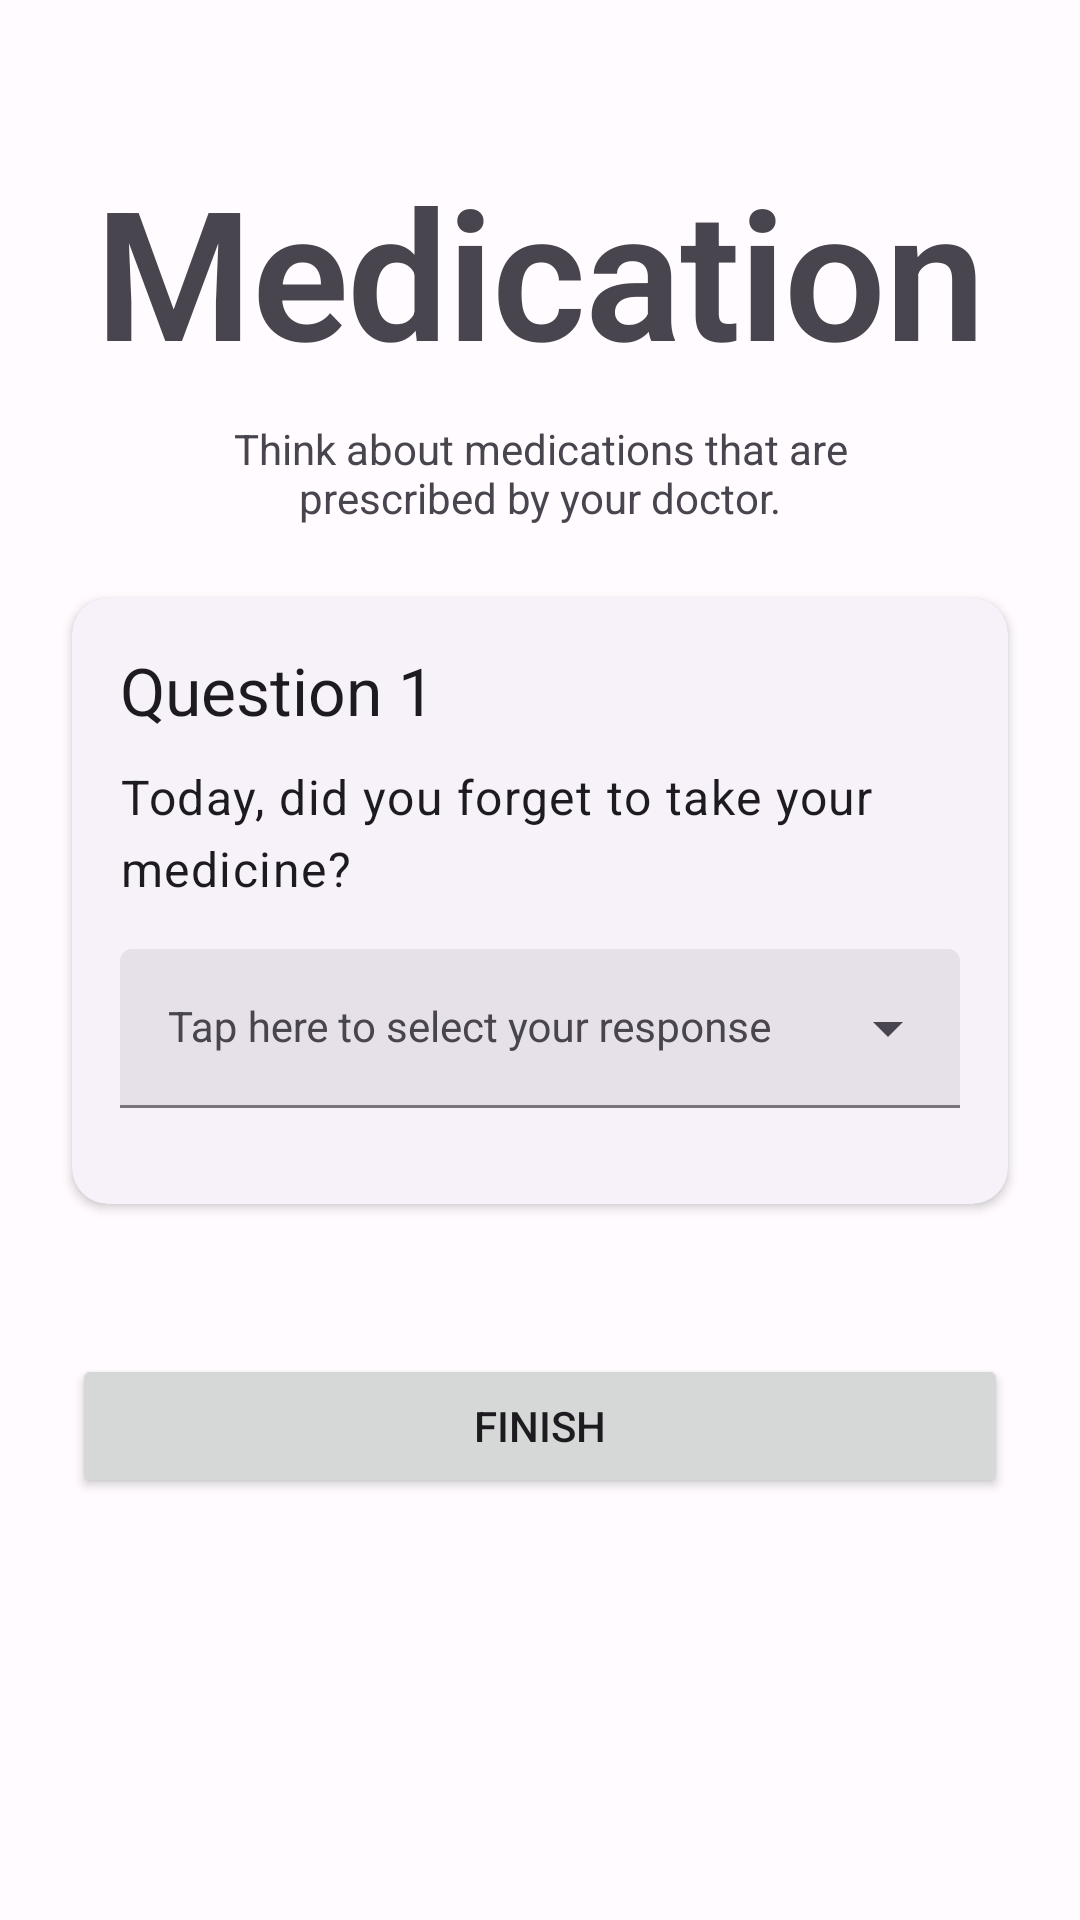

This screen was rendered from an Android layout file. Write that file and the resources it references.
<!-- AndroidManifest.xml: application theme AppTheme -->
<!-- res/layout/questionnaire_medication_daily.xml -->
<?xml version="1.0" encoding="utf-8"?>
<androidx.constraintlayout.widget.ConstraintLayout xmlns:android="http://schemas.android.com/apk/res/android"
    xmlns:app="http://schemas.android.com/apk/res-auto"
    xmlns:tools="http://schemas.android.com/tools"
    android:layout_width="match_parent"
    android:layout_height="match_parent"
    tools:context=".surveys.ContextFragment">

    <ScrollView
        android:layout_width="match_parent"
        android:layout_height="match_parent"
        app:layout_constraintBottom_toBottomOf="parent"
        app:layout_constraintEnd_toEndOf="parent"
        app:layout_constraintStart_toStartOf="parent"
        app:layout_constraintTop_toTopOf="parent">

        <LinearLayout
            android:layout_width="match_parent"
            android:layout_height="wrap_content"
            android:gravity="center"
            android:orientation="vertical">

            <TextView
                android:id="@+id/heading"
                style="@style/TextAppearance.MaterialComponents.Headline2"
                android:layout_width="match_parent"
                android:layout_height="wrap_content"
                android:layout_marginTop="50dp"
                android:gravity="center"
                android:text="Medication"
                android:textStyle="bold" />

            <TextView
                android:id="@+id/instructions"
                android:layout_width="wrap_content"
                android:layout_height="wrap_content"
                android:layout_marginLeft="50dp"
                android:layout_marginTop="10dp"
                android:layout_marginRight="50dp"
                android:gravity="center"
                android:text="Think about medications that are prescribed by your doctor." />

            <com.google.android.material.card.MaterialCardView
                style="@style/Widget.Material3.CardView.Elevated"
                android:layout_width="match_parent"
                android:layout_height="wrap_content"
                android:layout_marginStart="24dp"
                android:layout_marginTop="24dp"
                android:layout_marginEnd="24dp"
                app:cardElevation="2dp"
                app:contentPadding="16dp">

                <LinearLayout
                    android:layout_width="match_parent"
                    android:layout_height="match_parent"
                    android:orientation="vertical">

                    <TextView
                        style="@style/TextAppearance.Material3.TitleLarge"
                        android:layout_width="wrap_content"
                        android:layout_height="wrap_content"
                        android:text="Question 1" />

                    <TextView
                        style="@style/TextAppearance.Material3.BodyLarge"
                        android:layout_width="wrap_content"
                        android:layout_height="wrap_content"
                        android:layout_marginTop="10dp"
                        android:text="Today, did you forget to take your medicine?" />

                    <com.google.android.material.textfield.TextInputLayout
                        android:id="@+id/q1"
                        style="@style/Widget.Material3.TextInputLayout.FilledBox.ExposedDropdownMenu"
                        android:layout_width="match_parent"
                        android:layout_height="wrap_content"
                        android:layout_marginTop="16dp"
                        android:layout_marginBottom="16dp"
                        android:hint="Tap here to select your response">

                        <AutoCompleteTextView
                            style="@style/Widget.MaterialComponents.TextInputLayout.OutlinedBox"
                            android:layout_width="match_parent"
                            android:layout_height="wrap_content"
                            android:inputType="none"
                            app:simpleItems="@array/daily_meds_responses_array" />

                    </com.google.android.material.textfield.TextInputLayout>

                </LinearLayout>

            </com.google.android.material.card.MaterialCardView>


            <Button
                android:id="@+id/buttonSubmitSurvey"
                android:layout_width="match_parent"
                android:layout_height="wrap_content"
                android:layout_marginLeft="24dp"
                android:layout_marginTop="50dp"
                android:layout_marginRight="24dp"
                android:layout_marginBottom="50dp"
                android:onClick="onClick"
                android:text="Finish" />

        </LinearLayout>
    </ScrollView>
</androidx.constraintlayout.widget.ConstraintLayout>
<!-- resources referenced by this layout -->
<resources>
  <string-array name="daily_meds_responses_array">
          <item>Yes</item>
          <item>No</item>
          <item>I am not taking any prescribed medications</item>
      </string-array>
  <style name="AppTheme" parent="Theme.Material3.Light.NoActionBar">
          <item name="colorPrimary">@color/md_theme_light_primary</item>
          <item name="colorOnPrimary">@color/md_theme_light_onPrimary</item>
          <item name="colorPrimaryContainer">@color/md_theme_light_primaryContainer</item>
          <item name="colorOnPrimaryContainer">@color/md_theme_light_onPrimaryContainer</item>
          <item name="colorSecondary">@color/md_theme_light_secondary</item>
          <item name="colorOnSecondary">@color/md_theme_light_onSecondary</item>
          <item name="colorSecondaryContainer">@color/md_theme_light_secondaryContainer</item>
          <item name="colorOnSecondaryContainer">@color/md_theme_light_onSecondaryContainer</item>
          <item name="colorTertiary">@color/md_theme_light_tertiary</item>
          <item name="colorOnTertiary">@color/md_theme_light_onTertiary</item>
          <item name="colorTertiaryContainer">@color/md_theme_light_tertiaryContainer</item>
          <item name="colorOnTertiaryContainer">@color/md_theme_light_onTertiaryContainer</item>
          <item name="colorError">@color/md_theme_light_error</item>
          <item name="colorOnError">@color/md_theme_light_onError</item>
          <item name="colorErrorContainer">@color/md_theme_light_errorContainer</item>
          <item name="colorOnErrorContainer">@color/md_theme_light_onErrorContainer</item>
          <item name="colorOutline">@color/md_theme_light_outline</item>
          <item name="android:colorBackground">@color/md_theme_light_background</item>
          <item name="colorOnBackground">@color/md_theme_light_onBackground</item>
          <item name="colorSurface">@color/md_theme_light_surface</item>
          <item name="colorOnSurface">@color/md_theme_light_onSurface</item>
          <item name="colorSurfaceVariant">@color/md_theme_light_surfaceVariant</item>
          <item name="colorOnSurfaceVariant">@color/md_theme_light_onSurfaceVariant</item>
          <item name="colorSurfaceInverse">@color/md_theme_light_inverseSurface</item>
          <item name="colorOnSurfaceInverse">@color/md_theme_light_inverseOnSurface</item>
          <item name="colorPrimaryInverse">@color/md_theme_light_inversePrimary</item>
      </style>
  <color name="md_theme_light_primary">#6750A4</color>
  <color name="md_theme_light_onPrimary">#FFFFFF</color>
  <color name="md_theme_light_primaryContainer">#EADDFF</color>
  <color name="md_theme_light_onPrimaryContainer">#21005D</color>
  <color name="md_theme_light_secondary">#625B71</color>
  <color name="md_theme_light_onSecondary">#FFFFFF</color>
  <color name="md_theme_light_secondaryContainer">#E8DEF8</color>
  <color name="md_theme_light_onSecondaryContainer">#1D192B</color>
  <color name="md_theme_light_tertiary">#7D5260</color>
  <color name="md_theme_light_onTertiary">#FFFFFF</color>
  <color name="md_theme_light_tertiaryContainer">#FFD8E4</color>
  <color name="md_theme_light_onTertiaryContainer">#31111D</color>
  <color name="md_theme_light_error">#B3261E</color>
  <color name="md_theme_light_onError">#FFFFFF</color>
  <color name="md_theme_light_errorContainer">#F9DEDC</color>
  <color name="md_theme_light_onErrorContainer">#410E0B</color>
  <color name="md_theme_light_outline">#79747E</color>
  <color name="md_theme_light_background">#FFFBFE</color>
  <color name="md_theme_light_onBackground">#1C1B1F</color>
  <color name="md_theme_light_surface">#FFFBFE</color>
  <color name="md_theme_light_onSurface">#1C1B1F</color>
  <color name="md_theme_light_surfaceVariant">#E7E0EC</color>
  <color name="md_theme_light_onSurfaceVariant">#49454F</color>
  <color name="md_theme_light_inverseSurface">#313033</color>
  <color name="md_theme_light_inverseOnSurface">#F4EFF4</color>
  <color name="md_theme_light_inversePrimary">#D0BCFF</color>
</resources>
